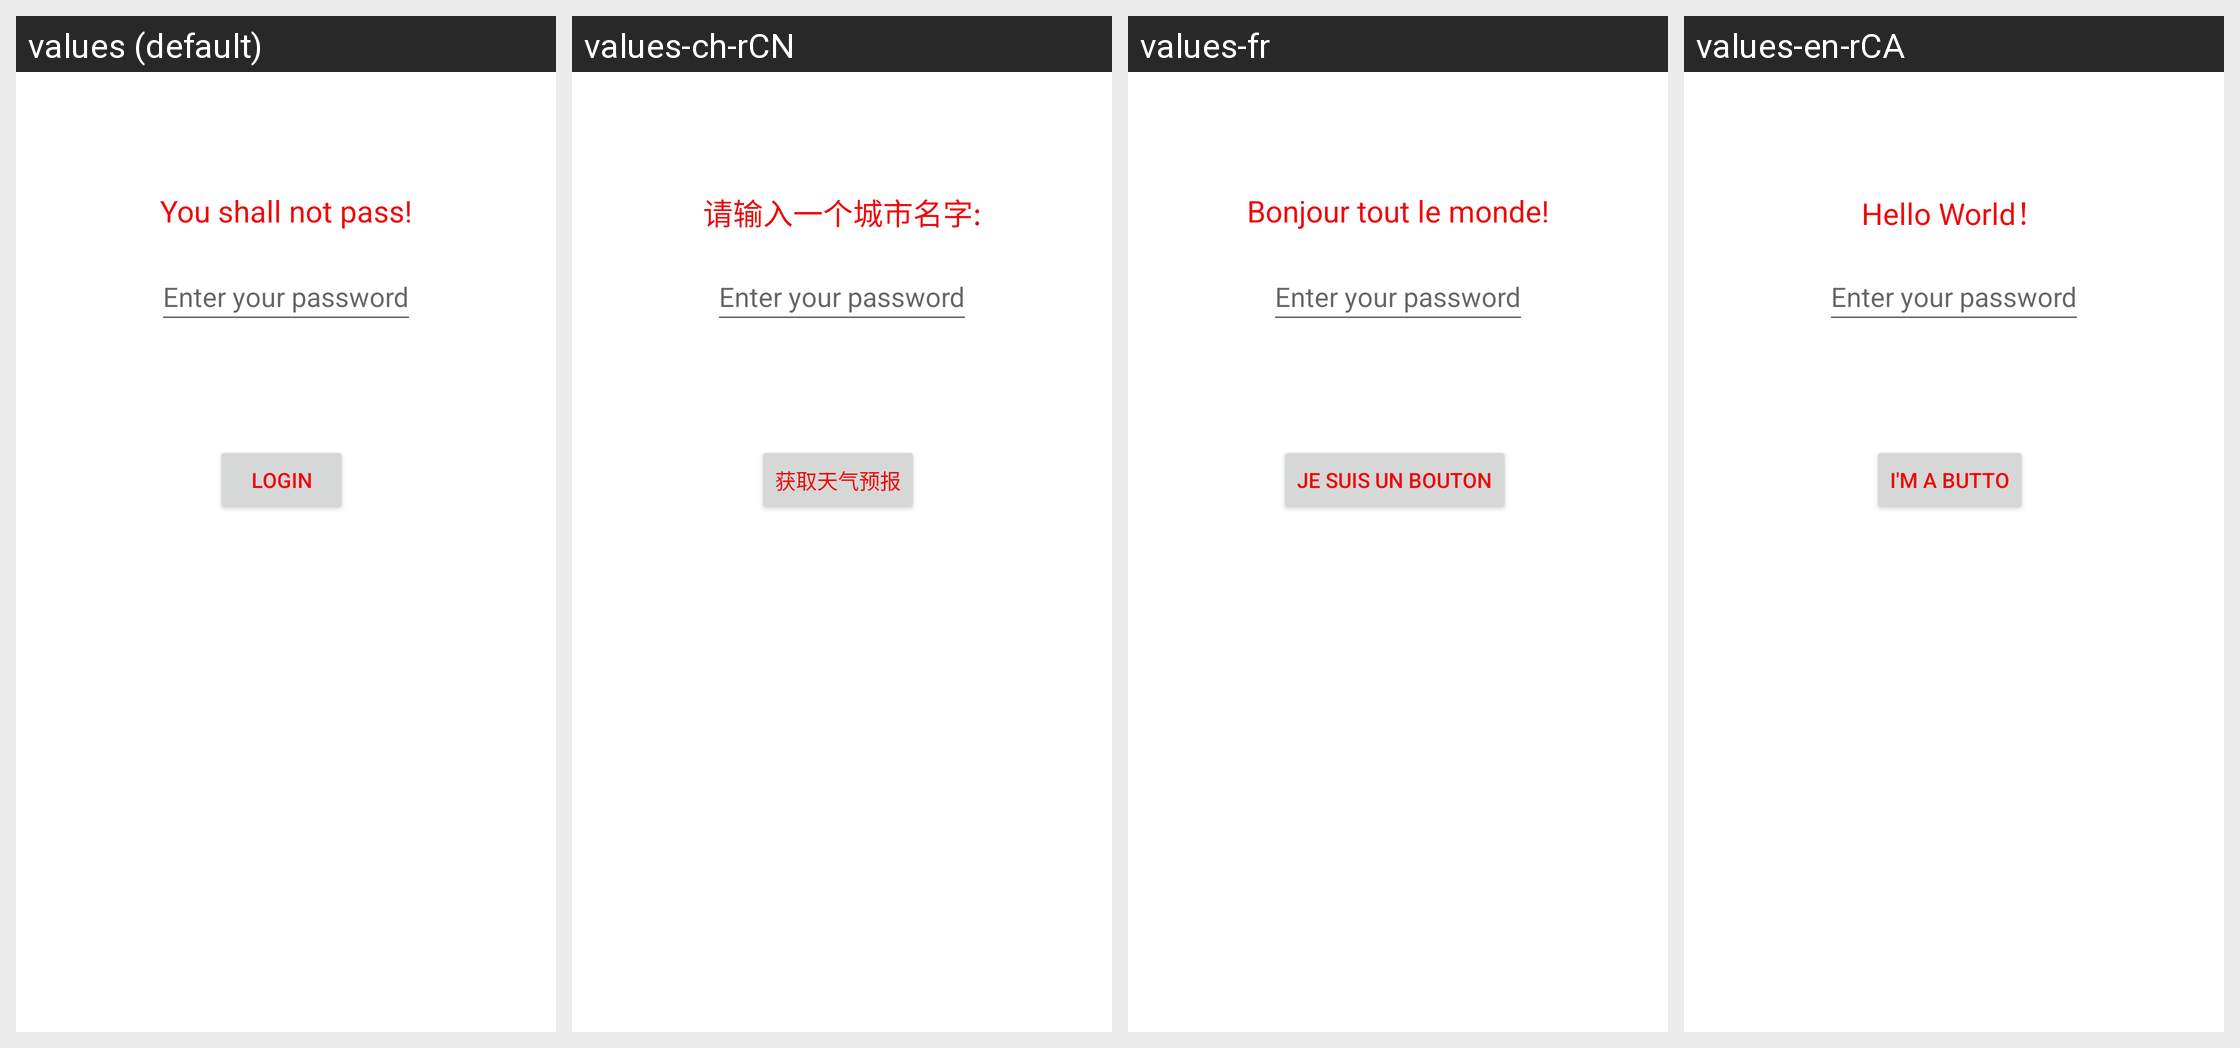

Locale-by-locale string values for the Android screen shown in this grid:
Android screen res/layout/activity_main.xml rendered under 4 locales, left to right: values (default), values-ch-rCN, values-fr, values-en-rCA. Device: Nexus 5 (rendered at 1080×1920; each locale shown at half size, 540×960, under a caption strip naming it); theme Theme.ZoesAndroidLabs.
Strings drawn on this screen, with the default value and each locale's value (text and hints the layout hard-codes appear in the picture but are not listed):

hello_message
  values: You shall not pass!
  values-ch-rCN: 请输入一个城市名字:
  values-fr: Bonjour tout le monde!
  values-en-rCA: Hello World！

button_message
  values: LOGIN
  values-ch-rCN: 获取天气预报
  values-fr: Je suis un bouton
  values-en-rCA: I'm a butto
